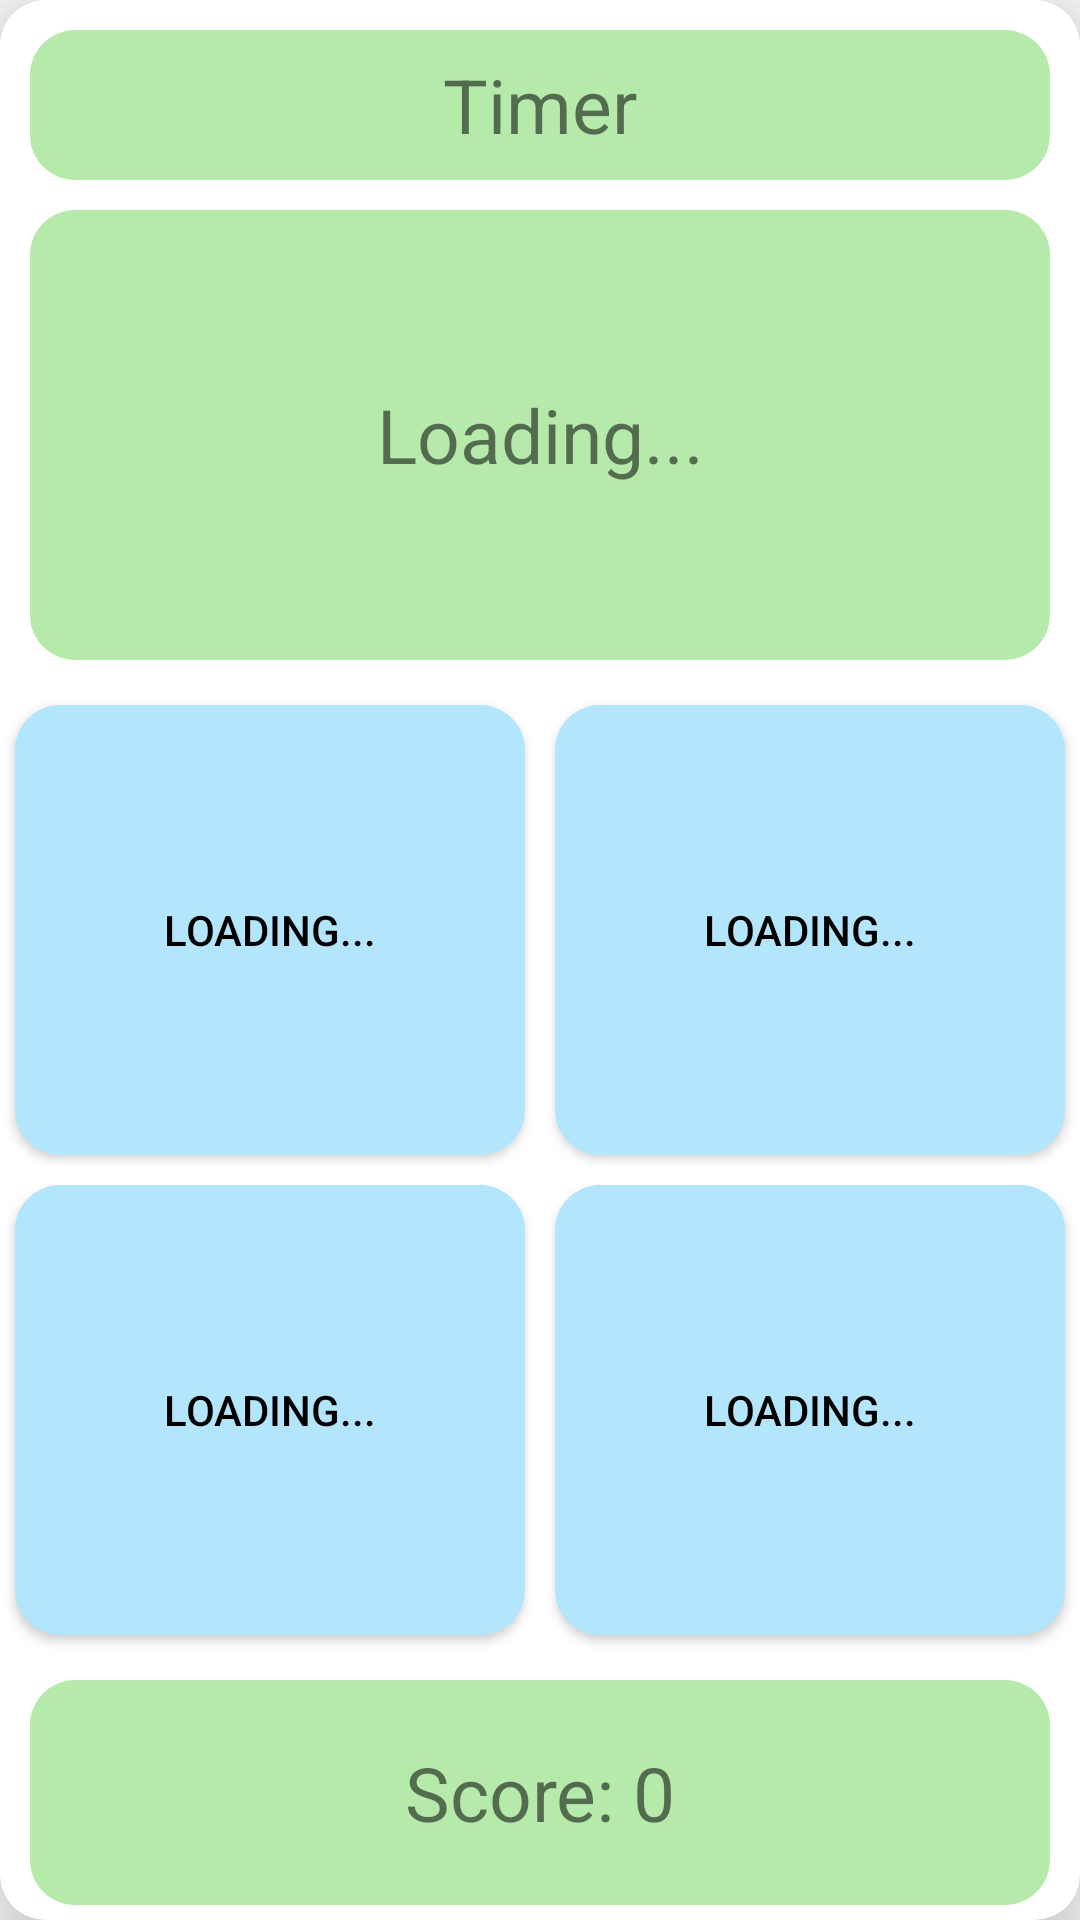

The Android layout XML behind this screen, and the referenced resources:
<!-- AndroidManifest.xml: application theme Theme.Sapling -->
<!-- res/layout/activity_answer_question.xml -->
<?xml version="1.0" encoding="utf-8"?>
<androidx.cardview.widget.CardView xmlns:card_view="http://schemas.android.com/apk/res-auto"
    xmlns:android="http://schemas.android.com/apk/res/android"
    android:layout_width="match_parent"
    android:layout_height="match_parent"
    android:layout_margin="10dp"
    card_view:cardCornerRadius="15dp"
    card_view:cardElevation="20dp"
    card_view:cardBackgroundColor="@android:color/white">

    <TextView
        android:layout_width="match_parent"
        android:layout_height="50dp"
        android:id="@+id/timer"
        android:text="Timer"
        android:gravity="center"
        android:layout_margin="10dp"
        android:background="@drawable/border_text"
        android:layout_marginTop="60dp"
        android:layout_marginHorizontal="150dp"
        android:textSize="25sp" />

    <LinearLayout
        android:layout_width="match_parent"
        android:layout_height="match_parent"
        android:layout_marginTop="60dp"
        android:orientation="vertical">
        <TextView
            android:layout_width="match_parent"
            android:layout_height="150dp"
            android:id="@+id/question"
            android:text="Loading..."
            android:gravity="center"
            android:background="@drawable/border_text"
            android:layout_margin="10dp"
            android:textSize="25sp" />
        <LinearLayout
            android:layout_width="match_parent"
            android:layout_height="wrap_content"
            android:orientation="horizontal">
            <Button
                android:layout_width="match_parent"
                android:layout_height="150dp"
                android:textColor="@color/black"
                android:background="@drawable/players_button"
                android:text="Loading..."
                android:id="@+id/choice1"
                android:layout_margin="5dp"
                android:layout_weight="1" />
            <Button
                android:layout_width="match_parent"
                android:layout_margin="5dp"
                android:layout_height="150dp"
                android:text="Loading..."
                android:id="@+id/choice2"
                android:textColor="@color/black"
                android:background="@drawable/players_button"
                android:layout_weight="1" />
        </LinearLayout>
        <LinearLayout
            android:layout_width="match_parent"
            android:layout_height="wrap_content"
            android:orientation="horizontal">
            <Button
                android:layout_width="match_parent"
                android:layout_height="150dp"
                android:textColor="@color/black"
                android:background="@drawable/players_button"
                android:text="Loading..."
                android:id="@+id/choice3"
                android:layout_margin="5dp"
                android:layout_weight="1" />
            <Button
                android:layout_width="match_parent"
                android:layout_margin="5dp"
                android:layout_height="150dp"
                android:text="Loading..."
                android:textColor="@color/black"
                android:background="@drawable/players_button"
                android:id="@+id/choice4"
                android:layout_weight="1" />
        </LinearLayout>
        <LinearLayout
            android:layout_width="match_parent"
            android:layout_height="match_parent"
            android:orientation="horizontal">
            <TextView
                android:layout_width="match_parent"
                android:layout_height="75dp"
                android:id="@+id/player_score"
                android:text="Score: 0"
                android:gravity="center"
                android:background="@drawable/border_text"
                android:layout_margin="10dp"
                android:textSize="25sp" />
        </LinearLayout>

    </LinearLayout>


</androidx.cardview.widget.CardView>
<!-- resources referenced by this layout -->
<resources>
  <!-- drawable border_text (drawable) -->
  <shape xmlns:android="http://schemas.android.com/apk/res/android" android:shape="rectangle" >
      <solid android:color="#B5EAAA" />
  
  
      <corners
          android:bottomLeftRadius="15dp"
          android:bottomRightRadius="15dp"
          android:topLeftRadius="15dp"
          android:topRightRadius="15dp" />
  </shape>
  <!-- drawable players_button (drawable) -->
  <?xml version="1.0" encoding="utf-8"?>
  <selector xmlns:android="http://schemas.android.com/apk/res/android" >
      <item android:state_pressed="true" >
          <shape android:shape="rectangle"  >
              <corners android:radius="15dip" />
              <solid android:color="#b3e5fc"/>
          </shape>
      </item>
      <item android:state_focused="true">
          <shape android:shape="rectangle"  >
              <corners android:radius="15dip" />
              <solid android:color="#b3e5fc"/>
          </shape>
      </item>
      <item >
          <shape android:shape="rectangle"  >
              <corners android:radius="15dip" />
              <solid android:color="#b3e5fc"/>
          </shape>
      </item>
  </selector>
  <style name="Theme.Sapling" parent="Theme.AppCompat.Light.NoActionBar">
          
          <item name="colorPrimary">#C9D53A</item>
          <item name="colorPrimaryVariant">#96A500</item>
          <item name="colorOnPrimary">@color/white</item>
          
          <item name="colorSecondary">@color/teal_200</item>
          <item name="colorSecondaryVariant">@color/teal_700</item>
          <item name="colorOnSecondary">@color/black</item>
          
          <item name="android:statusBarColor" tools:targetApi="l">?attr/colorPrimaryVariant</item>
          
          <item name="toolbarStyle">@style/Custom.Widget.Toolbar</item>
          <item name="toolbarNavigationButtonStyle">@style/Custom.Widget.Toolbar.Button.Navigation</item>
      </style>
  <style name="Custom.Widget.Toolbar" parent="Widget.AppCompat.Toolbar">
      <item name="maxButtonHeight">48dp</item>
      </style>
  <style name="Custom.Widget.Toolbar.Button.Navigation" parent="Widget.AppCompat.Toolbar.Button.Navigation">
      <item name="android:minWidth">48dp</item>
      </style>
  <!-- not gathered from this repository: default colours our renderer supplied (Android Studio template values) -->
  <color name="teal_200">#FF03DAC5</color>
  <color name="teal_700">#FF018786</color>
  <color name="black">#FF000000</color>
  <color name="white">#FFFFFFFF</color>
</resources>
